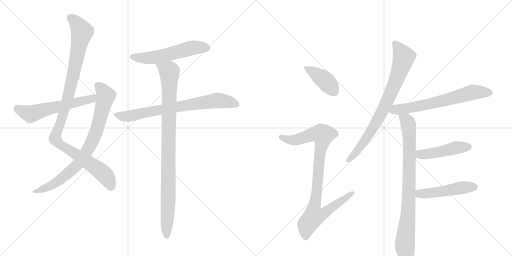
t = 0.00 s
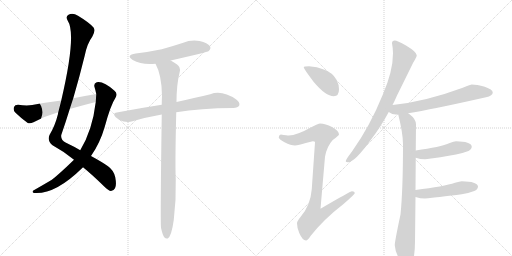
t = 2.17 s
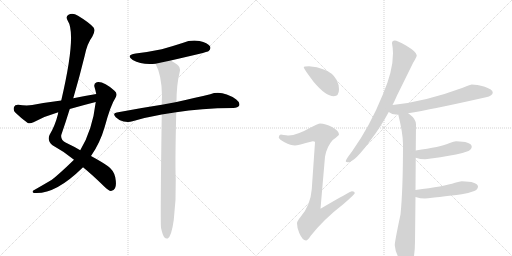
t = 4.34 s
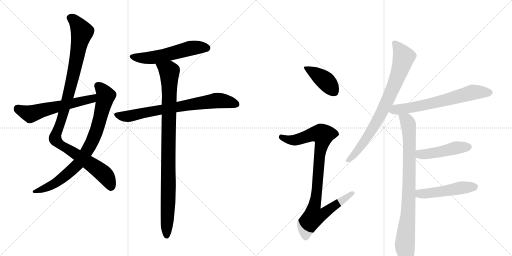
t = 6.50 s
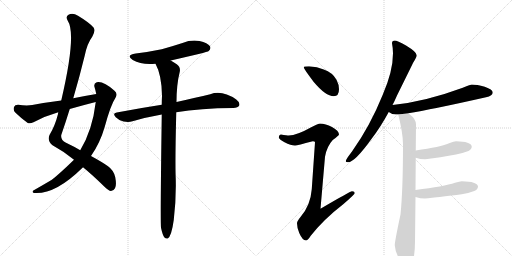
t = 8.67 s
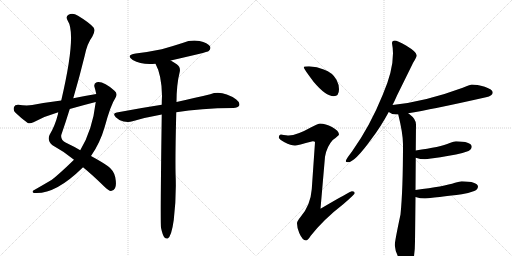
t = 10.84 s

The animated SVG that drew these frames (rendered in a browser with its animation timeline set to each time). Animation: 13 CSS @keyframes rules; one cycle of 10.84 s.

<svg version="1.1" viewBox="0 0 2048 1024" xmlns="http://www.w3.org/2000/svg">
  <g stroke="lightgray" stroke-dasharray="1,1" stroke-width="1" transform="scale(4, 4)">
    <line x1="0" y1="0" x2="256" y2="256"></line>
    <line x1="256" y1="0" x2="0" y2="256"></line>
    <line x1="128" y1="0" x2="128" y2="256"></line>
    <line x1="0" y1="128" x2="256" y2="128"></line>
    <line x1="256" y1="0" x2="512" y2="256"></line>
    <line x1="512" y1="0" x2="256" y2="256"></line>
    <line x1="384" y1="0" x2="384" y2="256"></line>
    <line x1="256" y1="128" x2="512" y2="128"></line>
  </g>
<g transform="scale(1, -1) translate(0, -850)">
   <style type="text/css">
    @keyframes keyframes0 {
      from {
       stroke: black;
       stroke-dashoffset: 1073;
       stroke-width: 128;
       }
       78% {
       animation-timing-function: step-end;
       stroke: black;
       stroke-dashoffset: 0;
       stroke-width: 128;
       }
       to {
       stroke: black;
       stroke-width: 1024;
       }
       }
       #make-me-a-hanzi-animation-0 {
         animation: keyframes0 1.123210s both;
         animation-delay: 0.000000s;
         animation-timing-function: linear;
       }
    @keyframes keyframes1 {
      from {
       stroke: black;
       stroke-dashoffset: 811;
       stroke-width: 128;
       }
       73% {
       animation-timing-function: step-end;
       stroke: black;
       stroke-dashoffset: 0;
       stroke-width: 128;
       }
       to {
       stroke: black;
       stroke-width: 1024;
       }
       }
       #make-me-a-hanzi-animation-1 {
         animation: keyframes1 0.909993s both;
         animation-delay: 1.123210s;
         animation-timing-function: linear;
       }
    @keyframes keyframes2 {
      from {
       stroke: black;
       stroke-dashoffset: 582;
       stroke-width: 128;
       }
       65% {
       animation-timing-function: step-end;
       stroke: black;
       stroke-dashoffset: 0;
       stroke-width: 128;
       }
       to {
       stroke: black;
       stroke-width: 1024;
       }
       }
       #make-me-a-hanzi-animation-2 {
         animation: keyframes2 0.723633s both;
         animation-delay: 2.033203s;
         animation-timing-function: linear;
       }
    @keyframes keyframes3 {
      from {
       stroke: black;
       stroke-dashoffset: 555;
       stroke-width: 128;
       }
       64% {
       animation-timing-function: step-end;
       stroke: black;
       stroke-dashoffset: 0;
       stroke-width: 128;
       }
       to {
       stroke: black;
       stroke-width: 1024;
       }
       }
       #make-me-a-hanzi-animation-3 {
         animation: keyframes3 0.701660s both;
         animation-delay: 2.756836s;
         animation-timing-function: linear;
       }
    @keyframes keyframes4 {
      from {
       stroke: black;
       stroke-dashoffset: 744;
       stroke-width: 128;
       }
       71% {
       animation-timing-function: step-end;
       stroke: black;
       stroke-dashoffset: 0;
       stroke-width: 128;
       }
       to {
       stroke: black;
       stroke-width: 1024;
       }
       }
       #make-me-a-hanzi-animation-4 {
         animation: keyframes4 0.855469s both;
         animation-delay: 3.458496s;
         animation-timing-function: linear;
       }
    @keyframes keyframes5 {
      from {
       stroke: black;
       stroke-dashoffset: 969;
       stroke-width: 128;
       }
       76% {
       animation-timing-function: step-end;
       stroke: black;
       stroke-dashoffset: 0;
       stroke-width: 128;
       }
       to {
       stroke: black;
       stroke-width: 1024;
       }
       }
       #make-me-a-hanzi-animation-5 {
         animation: keyframes5 1.038574s both;
         animation-delay: 4.313965s;
         animation-timing-function: linear;
       }
    @keyframes keyframes6 {
      from {
       stroke: black;
       stroke-dashoffset: 410;
       stroke-width: 128;
       }
       57% {
       animation-timing-function: step-end;
       stroke: black;
       stroke-dashoffset: 0;
       stroke-width: 128;
       }
       to {
       stroke: black;
       stroke-width: 1024;
       }
       }
       #make-me-a-hanzi-animation-6 {
         animation: keyframes6 0.583659s both;
         animation-delay: 5.352539s;
         animation-timing-function: linear;
       }
    @keyframes keyframes7 {
      from {
       stroke: black;
       stroke-dashoffset: 920;
       stroke-width: 128;
       }
       75% {
       animation-timing-function: step-end;
       stroke: black;
       stroke-dashoffset: 0;
       stroke-width: 128;
       }
       to {
       stroke: black;
       stroke-width: 1024;
       }
       }
       #make-me-a-hanzi-animation-7 {
         animation: keyframes7 0.998698s both;
         animation-delay: 5.936198s;
         animation-timing-function: linear;
       }
    @keyframes keyframes8 {
      from {
       stroke: black;
       stroke-dashoffset: 798;
       stroke-width: 128;
       }
       72% {
       animation-timing-function: step-end;
       stroke: black;
       stroke-dashoffset: 0;
       stroke-width: 128;
       }
       to {
       stroke: black;
       stroke-width: 1024;
       }
       }
       #make-me-a-hanzi-animation-8 {
         animation: keyframes8 0.899414s both;
         animation-delay: 6.934896s;
         animation-timing-function: linear;
       }
    @keyframes keyframes9 {
      from {
       stroke: black;
       stroke-dashoffset: 659;
       stroke-width: 128;
       }
       68% {
       animation-timing-function: step-end;
       stroke: black;
       stroke-dashoffset: 0;
       stroke-width: 128;
       }
       to {
       stroke: black;
       stroke-width: 1024;
       }
       }
       #make-me-a-hanzi-animation-9 {
         animation: keyframes9 0.786296s both;
         animation-delay: 7.834310s;
         animation-timing-function: linear;
       }
    @keyframes keyframes10 {
      from {
       stroke: black;
       stroke-dashoffset: 850;
       stroke-width: 128;
       }
       73% {
       animation-timing-function: step-end;
       stroke: black;
       stroke-dashoffset: 0;
       stroke-width: 128;
       }
       to {
       stroke: black;
       stroke-width: 1024;
       }
       }
       #make-me-a-hanzi-animation-10 {
         animation: keyframes10 0.941732s both;
         animation-delay: 8.620605s;
         animation-timing-function: linear;
       }
    @keyframes keyframes11 {
      from {
       stroke: black;
       stroke-dashoffset: 464;
       stroke-width: 128;
       }
       60% {
       animation-timing-function: step-end;
       stroke: black;
       stroke-dashoffset: 0;
       stroke-width: 128;
       }
       to {
       stroke: black;
       stroke-width: 1024;
       }
       }
       #make-me-a-hanzi-animation-11 {
         animation: keyframes11 0.627604s both;
         animation-delay: 9.562337s;
         animation-timing-function: linear;
       }
    @keyframes keyframes12 {
      from {
       stroke: black;
       stroke-dashoffset: 489;
       stroke-width: 128;
       }
       61% {
       animation-timing-function: step-end;
       stroke: black;
       stroke-dashoffset: 0;
       stroke-width: 128;
       }
       to {
       stroke: black;
       stroke-width: 1024;
       }
       }
       #make-me-a-hanzi-animation-12 {
         animation: keyframes12 0.647949s both;
         animation-delay: 10.189941s;
         animation-timing-function: linear;
       }
</style>
<path d="M 293 457 Q 318 542 339 628 Q 349 677 369 703 Q 382 725 375 739 Q 360 758 312 787 Q 291 800 274 791 Q 261 784 271 767 Q 307 713 245 448 L 233 401 Q 232 398 232 394 Q 220 346 198 310 Q 188 286 210 269 Q 256 244 296 211 L 332 181 Q 369 151 418 103 Q 434 87 444 86 Q 454 86 460 97 Q 467 109 461 141 Q 455 169 432 185 Q 410 201 364 226 L 321 249 Q 296 264 264 279 Q 242 289 245 310 Q 263 362 279 414 L 293 457 Z" fill="lightgray"></path> 
<path d="M 296 211 Q 233 150 206 130 Q 202 129 199 126 Q 172 110 137 90 Q 124 83 136 78 Q 220 71 329 178 Q 330 179 332 181 L 364 226 Q 400 277 419 343 Q 443 431 462 459 Q 472 475 458 487 Q 413 527 387 521 Q 374 517 378 502 Q 382 489 385 474 L 383 442 Q 370 330 321 249 L 296 211 Z" fill="lightgray"></path> 
<path d="M 385 474 Q 340 467 293 457 L 245 448 Q 188 441 129 430 Q 107 426 72 431 Q 59 431 56 422 Q 52 409 61 400 Q 80 381 111 358 Q 121 354 134 361 Q 180 386 233 401 L 279 414 Q 331 429 383 442 C 412 449 415 479 385 474 Z" fill="lightgray"></path> 
<path d="M 683 608 Q 830 641 835 646 Q 845 655 840 665 Q 831 678 798 686 Q 764 692 730 678 Q 690 665 647 653 Q 599 643 543 636 Q 501 629 531 610 Q 567 589 622 595 L 683 608 Z" fill="lightgray"></path> 
<path d="M 705 401 Q 801 417 933 418 Q 952 419 957 428 Q 961 440 945 452 Q 888 491 841 473 Q 787 460 706 442 L 647 431 Q 562 418 467 400 Q 448 397 463 381 Q 476 368 494 364 Q 515 360 530 365 Q 584 381 647 392 L 705 401 Z" fill="lightgray"></path> 
<path d="M 644 -61 Q 650 -89 657 -99 Q 663 -106 671 -104 Q 686 -95 695 -30 Q 705 52 703 134 Q 700 195 705 401 L 706 442 Q 706 511 719 563 Q 723 582 707 593 Q 694 602 683 608 C 657 624 609 622 622 595 Q 647 550 648 466 Q 647 450 647 431 L 647 392 Q 641 -31 644 -61 Z" fill="lightgray"></path> 
<path d="M 1236 585 Q 1215 585 1215 581 Q 1215 575 1255 522 Q 1303 465 1335 465 Q 1356 465 1356 493 Q 1356 512 1346 531 Q 1330 560 1295 572 Q 1269 583 1236 585 Z" fill="lightgray"></path> 
<path d="M 1280 356 Q 1274 356 1243 340 Q 1188 309 1155 308 Q 1149 308 1123 312 Q 1115 311 1115 300 Q 1115 294 1138 281 Q 1164 268 1180 268 Q 1189 268 1251 285 Q 1260 285 1260 281 L 1247 93 Q 1242 28 1202 -18 Q 1188 -35 1188 -43 Q 1188 -61 1197 -82 Q 1210 -112 1224 -112 Q 1231 -112 1243 -93 Q 1295 -27 1374 34 Q 1419 73 1419 77 Q 1419 85 1408 85 Q 1401 85 1282 15 L 1300 223 Q 1307 264 1331 290 Q 1356 309 1356 312 Q 1356 327 1328 342 Q 1302 356 1280 356 Z" fill="lightgray"></path> 
<path d="M 1579 688 Q 1568 688 1568 677 Q 1572 656 1572 637 Q 1572 566 1531 471 Q 1480 345 1408 244 Q 1383 212 1383 205 Q 1383 201 1392 201 Q 1419 201 1485 293 Q 1522 341 1555 402 L 1570 430 Q 1579 447 1588 468 Q 1636 565 1652 598 Q 1667 622 1667 629 Q 1667 642 1624 668 Q 1588 688 1579 688 Z" fill="lightgray"></path> 
<path d="M 1555 402 Q 1569 392 1583 392 L 1593 392 L 1633 397 Q 1722 411 1944 461 Q 1971 467 1971 480 Q 1971 492 1939 503 Q 1907 512 1887 512 Q 1884 512 1851 499 Q 1700 443 1570 430 C 1540 427 1529 417 1555 402 Z" fill="lightgray"></path> 
<path d="M 1593 392 Q 1612 316 1612 273 Q 1612 90 1602 -8 Q 1579 -116 1579 -131 Q 1581 -157 1596 -183 Q 1614 -212 1631 -212 Q 1648 -212 1655 -181 Q 1660 -151 1660 -116 L 1662 62 L 1662 90 L 1663 219 L 1663 248 L 1664 352 Q 1664 374 1637 394 Q 1635 395 1633 397 C 1610 416 1586 421 1593 392 Z" fill="lightgray"></path> 
<path d="M 1663 219 Q 1681 213 1700 213 Q 1708 213 1724 216 Q 1749 219 1824 232 Q 1847 236 1874 246 Q 1887 253 1887 264 Q 1884 284 1824 285 Q 1816 285 1799 278 Q 1762 262 1663 248 C 1633 244 1634 228 1663 219 Z" fill="lightgray"></path> 
<path d="M 1662 62 Q 1681 56 1700 56 Q 1710 56 1729 59 Q 1758 62 1847 73 Q 1871 76 1897 86 Q 1911 92 1912 104 Q 1909 124 1847 125 Q 1839 125 1820 119 Q 1777 104 1662 90 C 1632 86 1633 70 1662 62 Z" fill="lightgray"></path> 
      <clipPath id="make-me-a-hanzi-clip-0">
      <path d="M 293 457 Q 318 542 339 628 Q 349 677 369 703 Q 382 725 375 739 Q 360 758 312 787 Q 291 800 274 791 Q 261 784 271 767 Q 307 713 245 448 L 233 401 Q 232 398 232 394 Q 220 346 198 310 Q 188 286 210 269 Q 256 244 296 211 L 332 181 Q 369 151 418 103 Q 434 87 444 86 Q 454 86 460 97 Q 467 109 461 141 Q 455 169 432 185 Q 410 201 364 226 L 321 249 Q 296 264 264 279 Q 242 289 245 310 Q 263 362 279 414 L 293 457 Z" fill="lightgray"></path>
      </clipPath>
      <path clip-path="url(#make-me-a-hanzi-clip-0)" d="M 281 778 L 306 758 L 328 722 L 285 513 L 220 295 L 239 273 L 359 197 L 420 150 L 444 102 " fill="none" id="make-me-a-hanzi-animation-0" stroke-dasharray="945 1890" stroke-linecap="round"></path>

      <clipPath id="make-me-a-hanzi-clip-1">
      <path d="M 296 211 Q 233 150 206 130 Q 202 129 199 126 Q 172 110 137 90 Q 124 83 136 78 Q 220 71 329 178 Q 330 179 332 181 L 364 226 Q 400 277 419 343 Q 443 431 462 459 Q 472 475 458 487 Q 413 527 387 521 Q 374 517 378 502 Q 382 489 385 474 L 383 442 Q 370 330 321 249 L 296 211 Z" fill="lightgray"></path>
      </clipPath>
      <path clip-path="url(#make-me-a-hanzi-clip-1)" d="M 390 508 L 423 467 L 378 304 L 354 256 L 314 196 L 250 138 L 188 100 L 142 84 " fill="none" id="make-me-a-hanzi-animation-1" stroke-dasharray="683 1366" stroke-linecap="round"></path>

      <clipPath id="make-me-a-hanzi-clip-2">
      <path d="M 385 474 Q 340 467 293 457 L 245 448 Q 188 441 129 430 Q 107 426 72 431 Q 59 431 56 422 Q 52 409 61 400 Q 80 381 111 358 Q 121 354 134 361 Q 180 386 233 401 L 279 414 Q 331 429 383 442 C 412 449 415 479 385 474 Z" fill="lightgray"></path>
      </clipPath>
      <path clip-path="url(#make-me-a-hanzi-clip-2)" d="M 70 417 L 122 394 L 198 417 L 357 452 L 378 469 " fill="none" id="make-me-a-hanzi-animation-2" stroke-dasharray="454 908" stroke-linecap="round"></path>

      <clipPath id="make-me-a-hanzi-clip-3">
      <path d="M 683 608 Q 830 641 835 646 Q 845 655 840 665 Q 831 678 798 686 Q 764 692 730 678 Q 690 665 647 653 Q 599 643 543 636 Q 501 629 531 610 Q 567 589 622 595 L 683 608 Z" fill="lightgray"></path>
      </clipPath>
      <path clip-path="url(#make-me-a-hanzi-clip-3)" d="M 534 625 L 569 618 L 611 619 L 767 658 L 827 658 " fill="none" id="make-me-a-hanzi-animation-3" stroke-dasharray="427 854" stroke-linecap="round"></path>

      <clipPath id="make-me-a-hanzi-clip-4">
      <path d="M 705 401 Q 801 417 933 418 Q 952 419 957 428 Q 961 440 945 452 Q 888 491 841 473 Q 787 460 706 442 L 647 431 Q 562 418 467 400 Q 448 397 463 381 Q 476 368 494 364 Q 515 360 530 365 Q 584 381 647 392 L 705 401 Z" fill="lightgray"></path>
      </clipPath>
      <path clip-path="url(#make-me-a-hanzi-clip-4)" d="M 466 390 L 520 386 L 614 407 L 865 448 L 910 444 L 946 433 " fill="none" id="make-me-a-hanzi-animation-4" stroke-dasharray="616 1232" stroke-linecap="round"></path>

      <clipPath id="make-me-a-hanzi-clip-5">
      <path d="M 644 -61 Q 650 -89 657 -99 Q 663 -106 671 -104 Q 686 -95 695 -30 Q 705 52 703 134 Q 700 195 705 401 L 706 442 Q 706 511 719 563 Q 723 582 707 593 Q 694 602 683 608 C 657 624 609 622 622 595 Q 647 550 648 466 Q 647 450 647 431 L 647 392 Q 641 -31 644 -61 Z" fill="lightgray"></path>
      </clipPath>
      <path clip-path="url(#make-me-a-hanzi-clip-5)" d="M 630 593 L 677 564 L 674 97 L 667 -94 " fill="none" id="make-me-a-hanzi-animation-5" stroke-dasharray="841 1682" stroke-linecap="round"></path>

      <clipPath id="make-me-a-hanzi-clip-6">
      <path d="M 1236 585 Q 1215 585 1215 581 Q 1215 575 1255 522 Q 1303 465 1335 465 Q 1356 465 1356 493 Q 1356 512 1346 531 Q 1330 560 1295 572 Q 1269 583 1236 585 Z" fill="lightgray"></path>
      </clipPath>
      <path clip-path="url(#make-me-a-hanzi-clip-6)" d="M 1219 580 L 1296 532 L 1336 483 " fill="none" id="make-me-a-hanzi-animation-6" stroke-dasharray="282 564" stroke-linecap="round"></path>

      <clipPath id="make-me-a-hanzi-clip-7">
      <path d="M 1280 356 Q 1274 356 1243 340 Q 1188 309 1155 308 Q 1149 308 1123 312 Q 1115 311 1115 300 Q 1115 294 1138 281 Q 1164 268 1180 268 Q 1189 268 1251 285 Q 1260 285 1260 281 L 1247 93 Q 1242 28 1202 -18 Q 1188 -35 1188 -43 Q 1188 -61 1197 -82 Q 1210 -112 1224 -112 Q 1231 -112 1243 -93 Q 1295 -27 1374 34 Q 1419 73 1419 77 Q 1419 85 1408 85 Q 1401 85 1282 15 L 1300 223 Q 1307 264 1331 290 Q 1356 309 1356 312 Q 1356 327 1328 342 Q 1302 356 1280 356 Z" fill="lightgray"></path>
      </clipPath>
      <path clip-path="url(#make-me-a-hanzi-clip-7)" d="M 1125 302 L 1167 289 L 1213 298 L 1246 312 L 1270 315 L 1292 310 L 1277 225 L 1258 25 L 1293 21 L 1303 4 L 1277 -14 L 1255 -17 L 1228 -48 L 1223 -101 " fill="none" id="make-me-a-hanzi-animation-7" stroke-dasharray="792 1584" stroke-linecap="round"></path>

      <clipPath id="make-me-a-hanzi-clip-8">
      <path d="M 1579 688 Q 1568 688 1568 677 Q 1572 656 1572 637 Q 1572 566 1531 471 Q 1480 345 1408 244 Q 1383 212 1383 205 Q 1383 201 1392 201 Q 1419 201 1485 293 Q 1522 341 1555 402 L 1570 430 Q 1579 447 1588 468 Q 1636 565 1652 598 Q 1667 622 1667 629 Q 1667 642 1624 668 Q 1588 688 1579 688 Z" fill="lightgray"></path>
      </clipPath>
      <path clip-path="url(#make-me-a-hanzi-clip-8)" d="M 1580 676 L 1615 622 L 1584 525 L 1489 332 L 1429 245 L 1389 207 " fill="none" id="make-me-a-hanzi-animation-8" stroke-dasharray="670 1340" stroke-linecap="round"></path>

      <clipPath id="make-me-a-hanzi-clip-9">
      <path d="M 1555 402 Q 1569 392 1583 392 L 1593 392 L 1633 397 Q 1722 411 1944 461 Q 1971 467 1971 480 Q 1971 492 1939 503 Q 1907 512 1887 512 Q 1884 512 1851 499 Q 1700 443 1570 430 C 1540 427 1529 417 1555 402 Z" fill="lightgray"></path>
      </clipPath>
      <path clip-path="url(#make-me-a-hanzi-clip-9)" d="M 1566 405 L 1701 430 L 1891 481 L 1960 480 " fill="none" id="make-me-a-hanzi-animation-9" stroke-dasharray="531 1062" stroke-linecap="round"></path>

      <clipPath id="make-me-a-hanzi-clip-10">
      <path d="M 1593 392 Q 1612 316 1612 273 Q 1612 90 1602 -8 Q 1579 -116 1579 -131 Q 1581 -157 1596 -183 Q 1614 -212 1631 -212 Q 1648 -212 1655 -181 Q 1660 -151 1660 -116 L 1662 62 L 1662 90 L 1663 219 L 1663 248 L 1664 352 Q 1664 374 1637 394 Q 1635 395 1633 397 C 1610 416 1586 421 1593 392 Z" fill="lightgray"></path>
      </clipPath>
      <path clip-path="url(#make-me-a-hanzi-clip-10)" d="M 1601 384 L 1615 378 L 1631 360 L 1638 300 L 1634 25 L 1619 -131 L 1630 -193 " fill="none" id="make-me-a-hanzi-animation-10" stroke-dasharray="722 1444" stroke-linecap="round"></path>

      <clipPath id="make-me-a-hanzi-clip-11">
      <path d="M 1663 219 Q 1681 213 1700 213 Q 1708 213 1724 216 Q 1749 219 1824 232 Q 1847 236 1874 246 Q 1887 253 1887 264 Q 1884 284 1824 285 Q 1816 285 1799 278 Q 1762 262 1663 248 C 1633 244 1634 228 1663 219 Z" fill="lightgray"></path>
      </clipPath>
      <path clip-path="url(#make-me-a-hanzi-clip-11)" d="M 1672 226 L 1681 233 L 1758 242 L 1834 261 L 1875 262 " fill="none" id="make-me-a-hanzi-animation-11" stroke-dasharray="336 672" stroke-linecap="round"></path>

      <clipPath id="make-me-a-hanzi-clip-12">
      <path d="M 1662 62 Q 1681 56 1700 56 Q 1710 56 1729 59 Q 1758 62 1847 73 Q 1871 76 1897 86 Q 1911 92 1912 104 Q 1909 124 1847 125 Q 1839 125 1820 119 Q 1777 104 1662 90 C 1632 86 1633 70 1662 62 Z" fill="lightgray"></path>
      </clipPath>
      <path clip-path="url(#make-me-a-hanzi-clip-12)" d="M 1671 69 L 1679 75 L 1900 103 " fill="none" id="make-me-a-hanzi-animation-12" stroke-dasharray="361 722" stroke-linecap="round"></path>

</g>
</svg>
